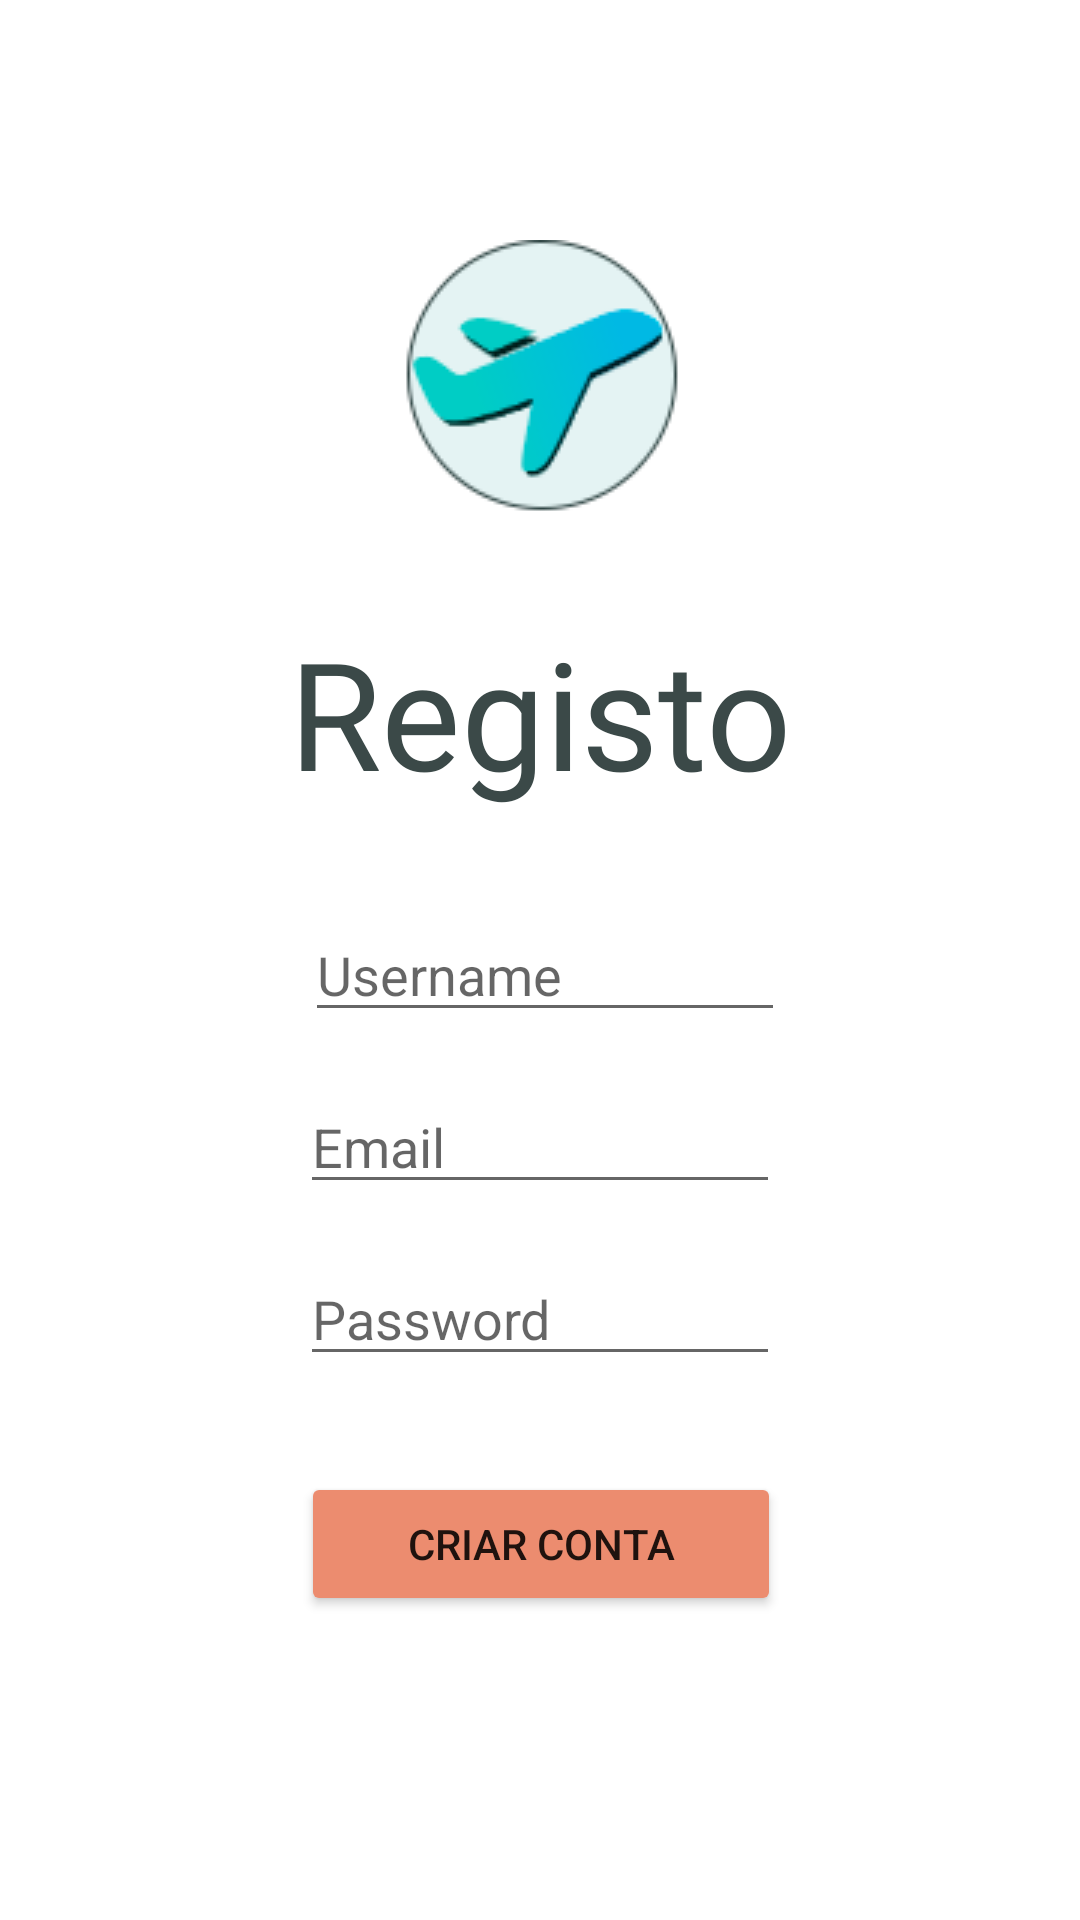

This screen was rendered from an Android layout file. Write that file and the resources it references.
<!-- AndroidManifest.xml: application theme Theme.TravelMemories -->
<!-- res/layout/activity_sign_up.xml -->
<?xml version="1.0" encoding="utf-8"?>
<androidx.constraintlayout.widget.ConstraintLayout xmlns:android="http://schemas.android.com/apk/res/android"
    xmlns:app="http://schemas.android.com/apk/res-auto"
    xmlns:tools="http://schemas.android.com/tools"
    android:layout_width="match_parent"
    android:layout_height="match_parent"
    android:hapticFeedbackEnabled="true"
    tools:context=".views.sign_up.SignUpActivity">

    <ImageView
        android:id="@+id/imageView_signUp_container"
        android:layout_width="fill_parent"
        android:layout_height="fill_parent"
        android:scaleType="centerCrop"
        android:src="@drawable/fundo1"
        app:layout_constraintBottom_toBottomOf="parent"
        app:layout_constraintEnd_toEndOf="parent"
        app:layout_constraintStart_toStartOf="parent"
        app:layout_constraintTop_toTopOf="parent" />

    <ImageView
        android:id="@+id/textView_signUp_logo"
        android:layout_width="wrap_content"
        android:layout_height="wrap_content"
        android:layout_marginTop="80dp"
        app:layout_constraintEnd_toEndOf="parent"
        app:layout_constraintStart_toStartOf="parent"
        app:layout_constraintTop_toTopOf="parent"
        app:srcCompat="@drawable/logo_circle" />

    <TextView
        android:id="@+id/textView_signUp_title"
        android:layout_width="wrap_content"
        android:layout_height="wrap_content"
        android:layout_marginTop="32dp"
        android:fontFamily="@font/satisfy"
        android:text="Registo"
        android:textColor="@color/button_border"
        android:textSize="50dp"
        app:layout_constraintEnd_toEndOf="parent"
        app:layout_constraintStart_toStartOf="parent"
        app:layout_constraintTop_toBottomOf="@+id/textView_signUp_logo" />

    <EditText
        android:id="@+id/editText_signUp_name"
        android:layout_width="160dp"
        android:layout_height="wrap_content"
        android:layout_marginTop="32dp"
        android:ems="10"
        android:fontFamily="sans-serif"
        android:hint="Username"
        android:inputType="textPersonName"
        app:layout_constraintEnd_toEndOf="parent"
        app:layout_constraintHorizontal_bias="0.509"
        app:layout_constraintStart_toStartOf="parent"
        app:layout_constraintTop_toBottomOf="@+id/textView_signUp_title" />

    <EditText
        android:id="@+id/editText_signUp_email"
        android:layout_width="160dp"
        android:layout_height="wrap_content"
        android:layout_marginTop="16dp"
        android:ems="10"
        android:hint="Email"
        android:inputType="textEmailAddress"
        app:layout_constraintEnd_toEndOf="parent"
        app:layout_constraintStart_toStartOf="parent"
        app:layout_constraintTop_toBottomOf="@+id/editText_signUp_name" />

    <EditText
        android:id="@+id/editText_signUp_password"
        android:layout_width="160dp"
        android:layout_height="wrap_content"
        android:layout_marginTop="16dp"
        android:ems="10"
        android:hint="Password"
        android:inputType="textPassword"
        app:layout_constraintEnd_toEndOf="parent"
        app:layout_constraintStart_toStartOf="parent"
        app:layout_constraintTop_toBottomOf="@+id/editText_signUp_email" />

    <Button
        android:id="@+id/button_signUp_signUp"
        android:layout_width="160dp"
        android:layout_height="wrap_content"
        android:layout_marginTop="32dp"
        android:backgroundTint="@color/button_background"
        android:foregroundTint="#1B1B1B"
        android:text="Criar conta"
        app:layout_constraintEnd_toEndOf="parent"
        app:layout_constraintHorizontal_bias="0.501"
        app:layout_constraintStart_toStartOf="parent"
        app:layout_constraintTop_toBottomOf="@+id/editText_signUp_password"
        app:strokeColor="@color/button_border"
        app:strokeWidth="2dp" />
</androidx.constraintlayout.widget.ConstraintLayout>
<!-- resources referenced by this layout -->
<resources>
  <color name="button_background">#ec8c6f</color>
  <color name="button_border">#3b4948</color>
  <!-- drawable logo_circle: png bitmap (drawable, 6118 bytes) -->
  <style name="Theme.TravelMemories" parent="Theme.MaterialComponents.DayNight.NoActionBar">
          
          <item name="colorPrimary">@color/black_2</item>
          <item name="colorPrimaryVariant">@color/button_border</item>
          <item name="colorOnPrimary">@color/white</item>
          
          <item name="colorSecondary">@color/teal_200</item>
          <item name="colorSecondaryVariant">@color/teal_700</item>
          <item name="colorOnSecondary">@color/black</item>
          
          <item name="android:statusBarColor">?attr/colorPrimaryVariant</item>
  
          
          
          <item name="android:windowSplashScreenAnimatedIcon">@android:color/transparent</item>
          <item name="android:windowSplashScreenAnimationDuration">0</item>
      </style>
  <color name="black_2">#FF333333</color>
  <color name="white">#FFFFFFFF</color>
  <color name="teal_200">#FF03DAC5</color>
  <color name="teal_700">#FF018786</color>
  <color name="black">#FF000000</color>
</resources>
